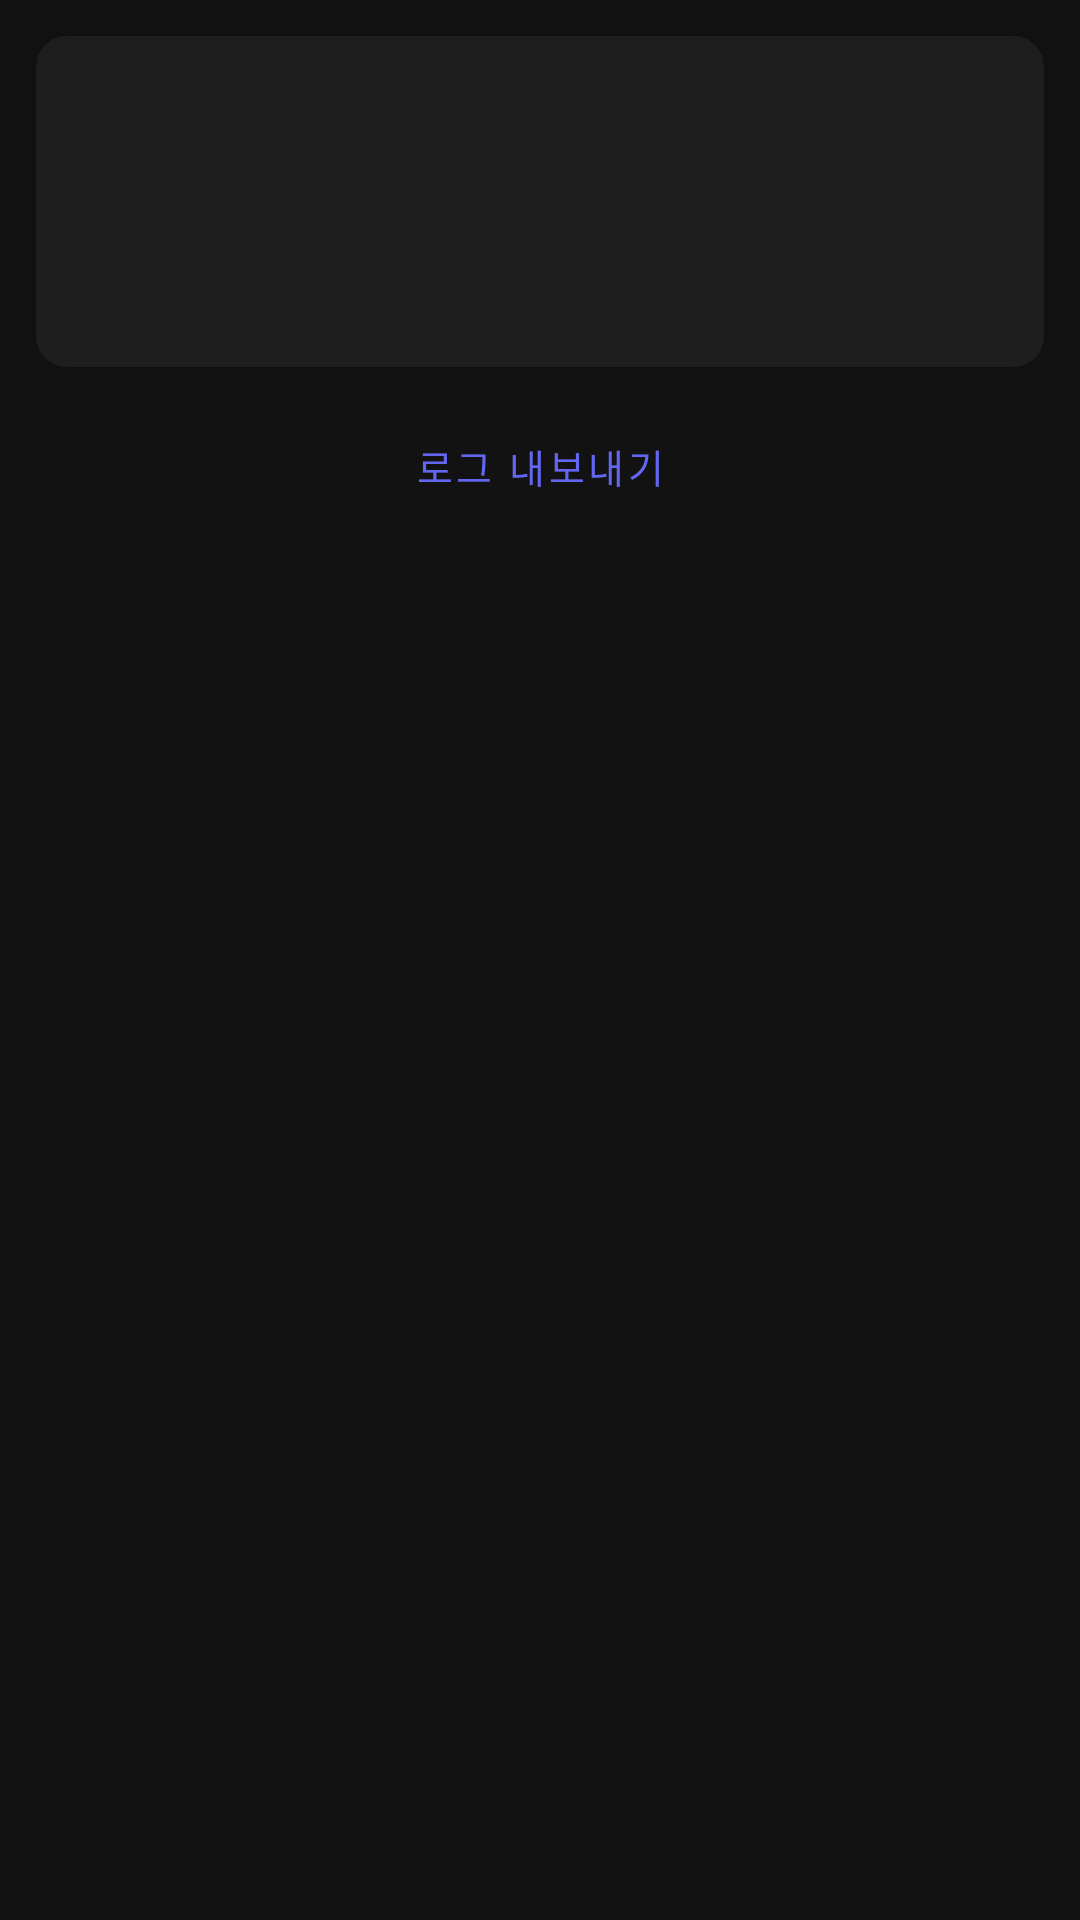

Write the Android layout XML for this screen, with the resource values it uses.
<!-- AndroidManifest.xml: application theme Theme.AutoClicker -->
<!-- res/layout/activity_stats.xml -->
<?xml version="1.0" encoding="utf-8"?>
<LinearLayout xmlns:android="http://schemas.android.com/apk/res/android"
    xmlns:app="http://schemas.android.com/apk/res-auto"
    android:layout_width="match_parent"
    android:layout_height="match_parent"
    android:orientation="vertical"
    android:background="#121212">

    
    <androidx.cardview.widget.CardView
        android:layout_width="match_parent"
        android:layout_height="wrap_content"
        android:layout_margin="12dp"
        app:cardBackgroundColor="#1E1E1E"
        app:cardCornerRadius="10dp">

        <LinearLayout
            android:layout_width="match_parent"
            android:layout_height="wrap_content"
            android:orientation="vertical"
            android:padding="16dp">

            <TextView
                android:id="@+id/tvStatStart"
                android:layout_width="wrap_content"
                android:layout_height="wrap_content"
                android:textColor="#AAAAAA"
                android:textSize="13sp" />

            <TextView
                android:id="@+id/tvStatElapsed"
                android:layout_width="wrap_content"
                android:layout_height="wrap_content"
                android:layout_marginTop="4dp"
                android:textColor="#AAAAAA"
                android:textSize="13sp" />

            <LinearLayout
                android:layout_width="match_parent"
                android:layout_height="wrap_content"
                android:orientation="horizontal"
                android:layout_marginTop="12dp">

                <TextView
                    android:id="@+id/tvStatClicks"
                    android:layout_width="0dp"
                    android:layout_height="wrap_content"
                    android:layout_weight="1"
                    android:textColor="#4CAF50"
                    android:textSize="20sp"
                    android:textStyle="bold" />

                <TextView
                    android:id="@+id/tvStatSkips"
                    android:layout_width="0dp"
                    android:layout_height="wrap_content"
                    android:layout_weight="1"
                    android:textColor="#FF9800"
                    android:textSize="20sp"
                    android:textStyle="bold" />

            </LinearLayout>
        </LinearLayout>
    </androidx.cardview.widget.CardView>

    
    <LinearLayout
        android:layout_width="match_parent"
        android:layout_height="wrap_content"
        android:orientation="horizontal"
        android:paddingHorizontal="12dp"
        android:paddingBottom="8dp">

        <Button
            android:id="@+id/btnExportLog"
            android:layout_width="match_parent"
            android:layout_height="42dp"
            android:text="@string/btn_export_log"
            style="@style/Widget.MaterialComponents.Button.OutlinedButton"
            android:textSize="13sp" />

    </LinearLayout>

    
    <ScrollView
        android:layout_width="match_parent"
        android:layout_height="0dp"
        android:layout_weight="1"
        android:padding="12dp"
        android:fillViewport="true">

        <TextView
            android:id="@+id/tvLog"
            android:layout_width="match_parent"
            android:layout_height="wrap_content"
            android:fontFamily="monospace"
            android:lineSpacingExtra="4dp"
            android:textColor="#CCCCCC"
            android:textSize="12sp" />

    </ScrollView>

</LinearLayout>
<!-- resources referenced by this layout -->
<resources>
  <string name="btn_export_log">로그 내보내기</string>
  <style name="Theme.AutoClicker" parent="Theme.MaterialComponents.DayNight.NoActionBar">
          <item name="colorPrimary">@color/primary</item>
          <item name="colorPrimaryVariant">@color/primary_dark</item>
          <item name="colorOnPrimary">@color/white</item>
          <item name="colorSecondary">@color/primary</item>
          <item name="colorSecondaryVariant">@color/primary_dark</item>
          <item name="colorOnSecondary">@color/white</item>
          <item name="colorSurface">@color/surface</item>
          <item name="colorOnSurface">@color/text_primary</item>
          <item name="android:windowBackground">@color/bg_dark</item>
          <item name="android:statusBarColor">@color/bg_dark</item>
          <item name="android:navigationBarColor">@color/bg_dark</item>
          
          <item name="colorControlNormal">@color/text_hint</item>
          <item name="colorControlActivated">@color/primary</item>
          <item name="android:textColorHint">@color/text_hint</item>
      </style>
  <color name="primary">#6366F1</color>
  <color name="primary_dark">#4F46E5</color>
  <color name="white">#FFFFFFFF</color>
  <color name="surface">#FFFFFF</color>
  <color name="text_primary">#1F2328</color>
  <color name="bg_dark">#F6F8FA</color>
  <color name="text_hint">#8C959F</color>
</resources>
